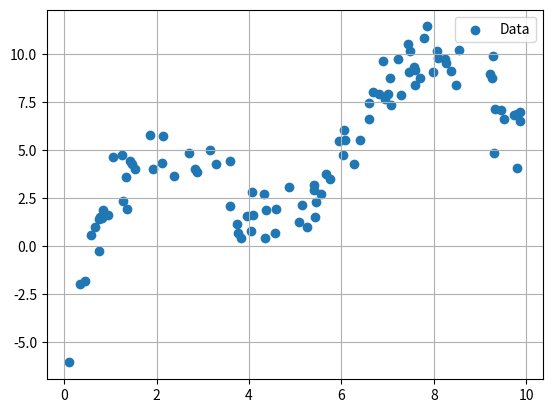

The script that saved this image:
import numpy as np
import matplotlib.pyplot as plt

models = {
    'f(x) = w_1 x + w_2': 
        lambda x: 1.4*x - 5.4,
    'f(x) = w_1 x^2 + w_2 x + w_3':
        lambda x: 0.5*x**2 - 2.1*x + 1.2,
    'f(x) = w_1 cos(x) + w_2 x + w_3':
        lambda x: 3.1*np.cos(x*2) + 1.2*x - 2.3,
    'f(x) = w_1 log(x) + w_2 sin(x)':
        lambda x: 3.2*np.log(x) + 3.*np.sin(x),
}

for k, model in enumerate(models):
    xs = np.random.uniform(0, 10, 100)
    ys = [models[model](x) + np.random.normal(0, 1) for x in xs]
    #np.savetxt("/Users/<user>/PycharmProjects/DUS4/data_0" + str(k) + ".csv", np.array([xs, ys]).T)

    plt.clf()
    plt.scatter(xs, ys, label="Data")
    plt.legend()
    plt.grid()
    # plt.title("Model: " + model)

    #plt.savefig("/Users/<user>/PycharmProjects/DUS4/image" + str(k) + ".png")
    plt.show()